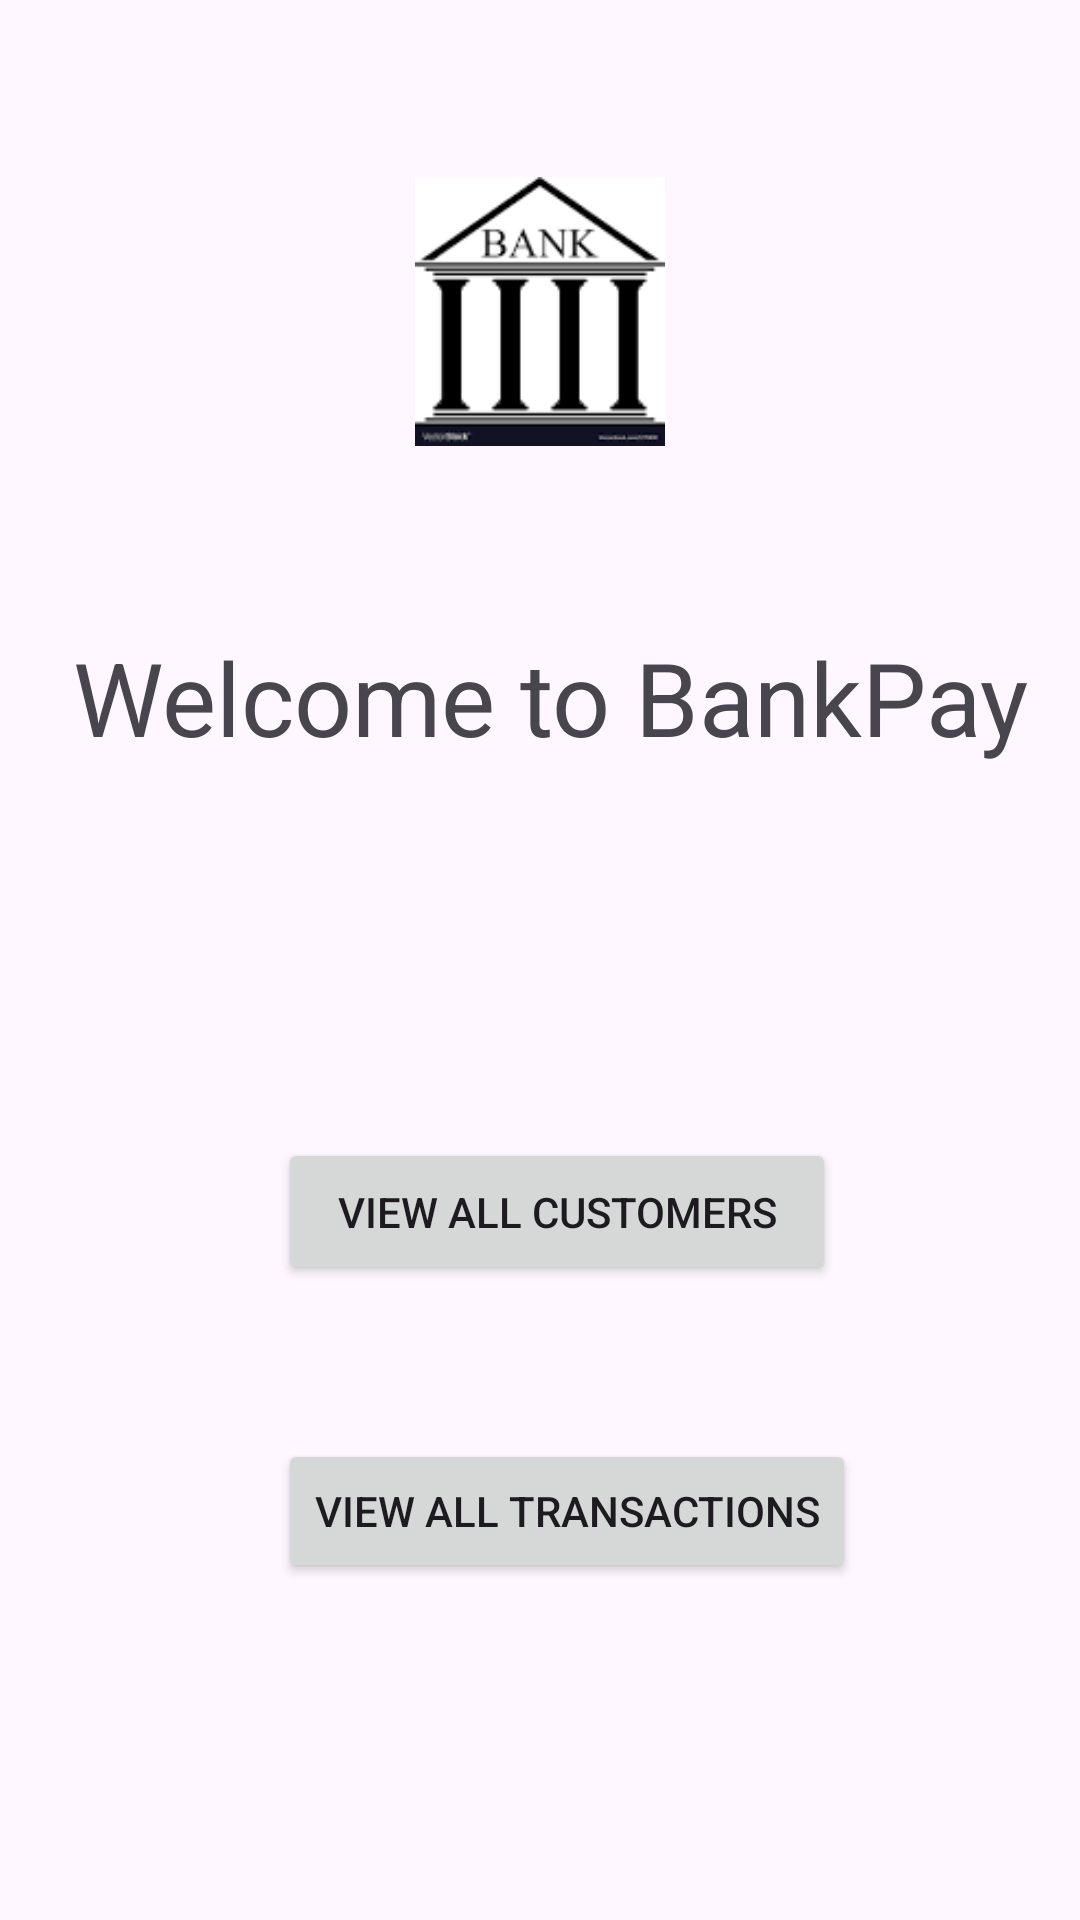

Produce the Android XML layout that renders to this screen, including the resource entries it uses.
<!-- AndroidManifest.xml: application theme Theme.GripProject -->
<!-- res/layout/activity_main.xml -->
<?xml version="1.0" encoding="utf-8"?>
<androidx.constraintlayout.widget.ConstraintLayout xmlns:android="http://schemas.android.com/apk/res/android"
    xmlns:app="http://schemas.android.com/apk/res-auto"
    xmlns:tools="http://schemas.android.com/tools"
    android:layout_width="match_parent"
    android:layout_height="match_parent"
    tools:context=".UI.MainActivity">

    <Button
        android:id="@+id/customerButton"
        android:layout_width="186dp"
        android:layout_height="49dp"
        android:forceHasOverlappingRendering="false"
        android:shadowColor="#DB1717"
        android:text="@string/view_all_customers"
        android:textColorHighlight="#661313"
        android:textColorLink="#A41C1C"
        app:iconSize="40dp"
        app:layout_constraintBottom_toBottomOf="parent"
        app:layout_constraintEnd_toEndOf="parent"
        app:layout_constraintHorizontal_bias="0.533"
        app:layout_constraintStart_toStartOf="parent"
        app:layout_constraintTop_toTopOf="parent"
        app:layout_constraintVertical_bias="0.642"
        app:rippleColor="#EDE8E8"
        app:strokeColor="#12A460" />

    <TextView
        android:id="@+id/textView"
        android:layout_width="wrap_content"
        android:layout_height="wrap_content"
        android:layout_marginBottom="385dp"
        android:text="@string/welcome_to_bankpay"
        android:textSize="34sp"
        app:layout_constraintBottom_toBottomOf="parent"
        app:layout_constraintEnd_toEndOf="parent"
        app:layout_constraintHorizontal_bias="0.591"
        app:layout_constraintStart_toStartOf="parent"
        app:layout_constraintTop_toBottomOf="@+id/imageView"
        app:layout_constraintVertical_bias="0.438" />

    <Button
        android:id="@+id/transactionButton"
        android:layout_width="wrap_content"
        android:layout_height="wrap_content"
        android:layout_marginTop="46dp"
        android:text="@string/view_all_transactions"
        app:layout_constraintBottom_toBottomOf="parent"
        app:layout_constraintEnd_toEndOf="parent"
        app:layout_constraintHorizontal_bias="0.0"
        app:layout_constraintStart_toStartOf="@+id/customerButton"
        app:layout_constraintTop_toBottomOf="@+id/customerButton"
        app:layout_constraintVertical_bias="0.045" />

    <ImageView
        android:id="@+id/imageView"
        android:layout_width="196dp"
        android:layout_height="0dp"
        android:layout_marginTop="59dp"
        android:layout_marginBottom="61dp"
        app:layout_constraintBottom_toTopOf="@+id/textView"
        app:layout_constraintEnd_toEndOf="parent"
        app:layout_constraintStart_toStartOf="parent"
        app:layout_constraintTop_toTopOf="parent"
        android:contentDescription="@string/bank_image"
        app:srcCompat="@drawable/download" />
</androidx.constraintlayout.widget.ConstraintLayout>
<!-- resources referenced by this layout -->
<resources>
  <!-- drawable download: png bitmap (drawable, 1578 bytes) -->
  <string name="bank_image">bank_image</string>
  <string name="view_all_customers">View All Customers</string>
  <string name="view_all_transactions">View All Transactions</string>
  <string name="welcome_to_bankpay">Welcome to BankPay</string>
  <style name="Theme.GripProject" parent="Base.Theme.GripProject" />
  <style name="Base.Theme.GripProject" parent="Theme.Material3.DayNight.NoActionBar">
          
          
      </style>
</resources>
